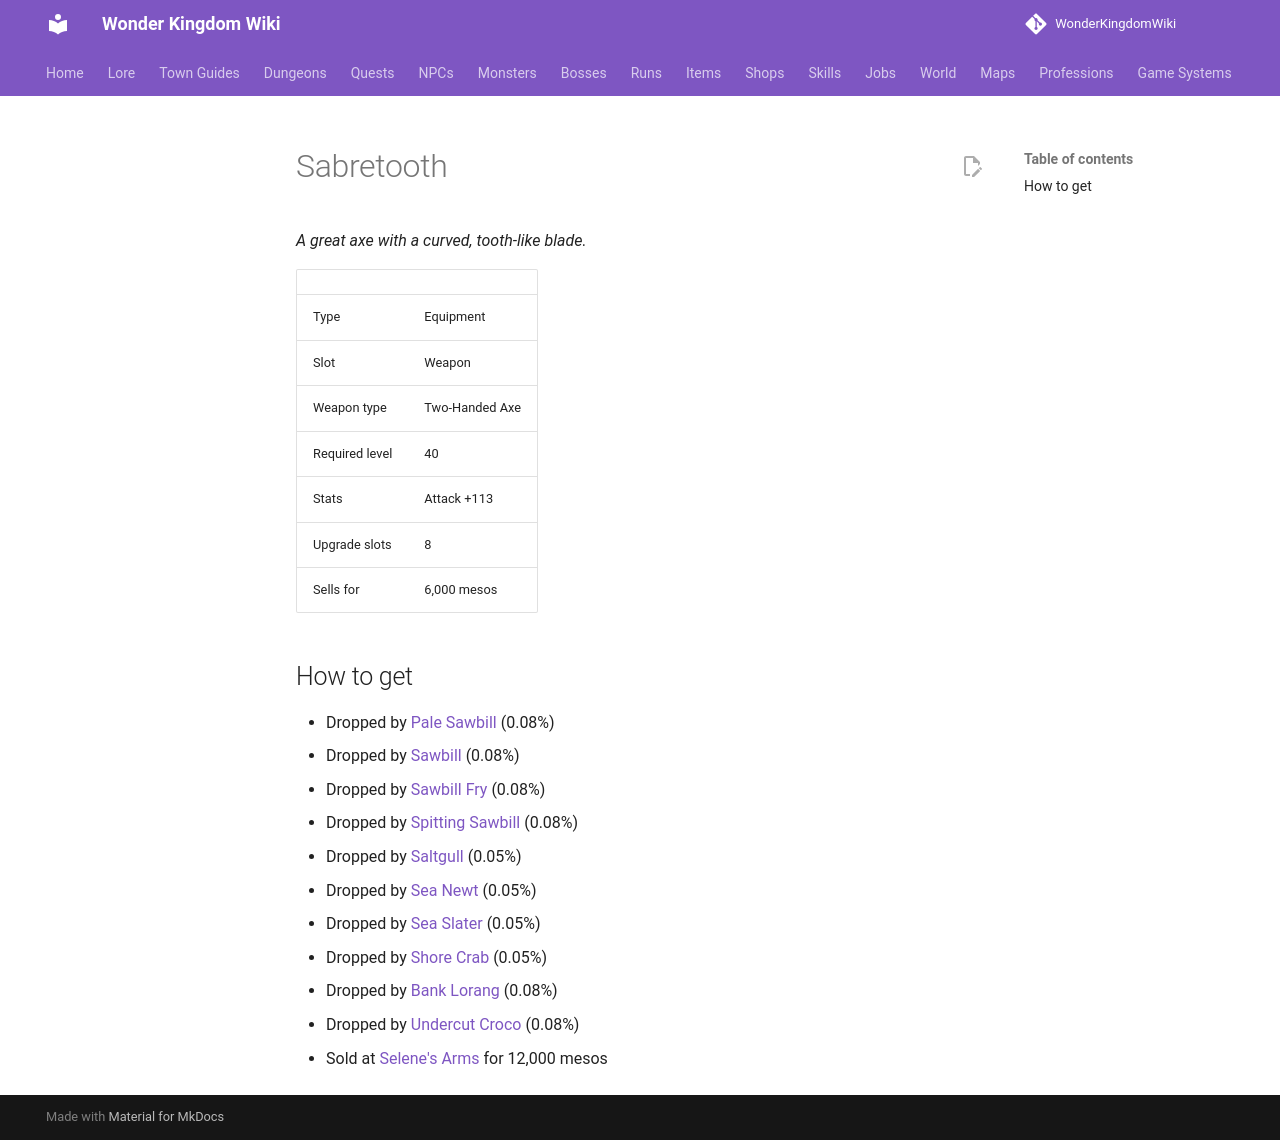

repository: alonohana627/WonderKingdomWiki · page: items/sabretooth/index.html · generator: mkdocs

<!-- Generated by tools/generate.py from GameLib. Do not edit: changes are overwritten. -->

# Sabretooth

*A great axe with a curved, tooth-like blade.*

|  |  |
|---|---|
| Type | Equipment |
| Slot | Weapon |
| Weapon type | Two-Handed Axe |
| Required level | 40 |
| Stats | Attack +113 |
| Upgrade slots | 8 |
| Sells for | 6,000 mesos |

## How to get

- Dropped by [Pale Sawbill](../monsters/pale_sawbill.md) (0.08%)
- Dropped by [Sawbill](../monsters/sawbill.md) (0.08%)
- Dropped by [Sawbill Fry](../monsters/sawbill_fry.md) (0.08%)
- Dropped by [Spitting Sawbill](../monsters/spitting_sawbill.md) (0.08%)
- Dropped by [Saltgull](../monsters/saltgull.md) (0.05%)
- Dropped by [Sea Newt](../monsters/sea_newt.md) (0.05%)
- Dropped by [Sea Slater](../monsters/sea_slater.md) (0.05%)
- Dropped by [Shore Crab](../monsters/shore_crab.md) (0.05%)
- Dropped by [Bank Lorang](../monsters/bank_lorang.md) (0.08%)
- Dropped by [Undercut Croco](../monsters/undercut_croco.md) (0.08%)
- Sold at [Selene's Arms](../shops/selsior_arms.md) for 12,000 mesos
